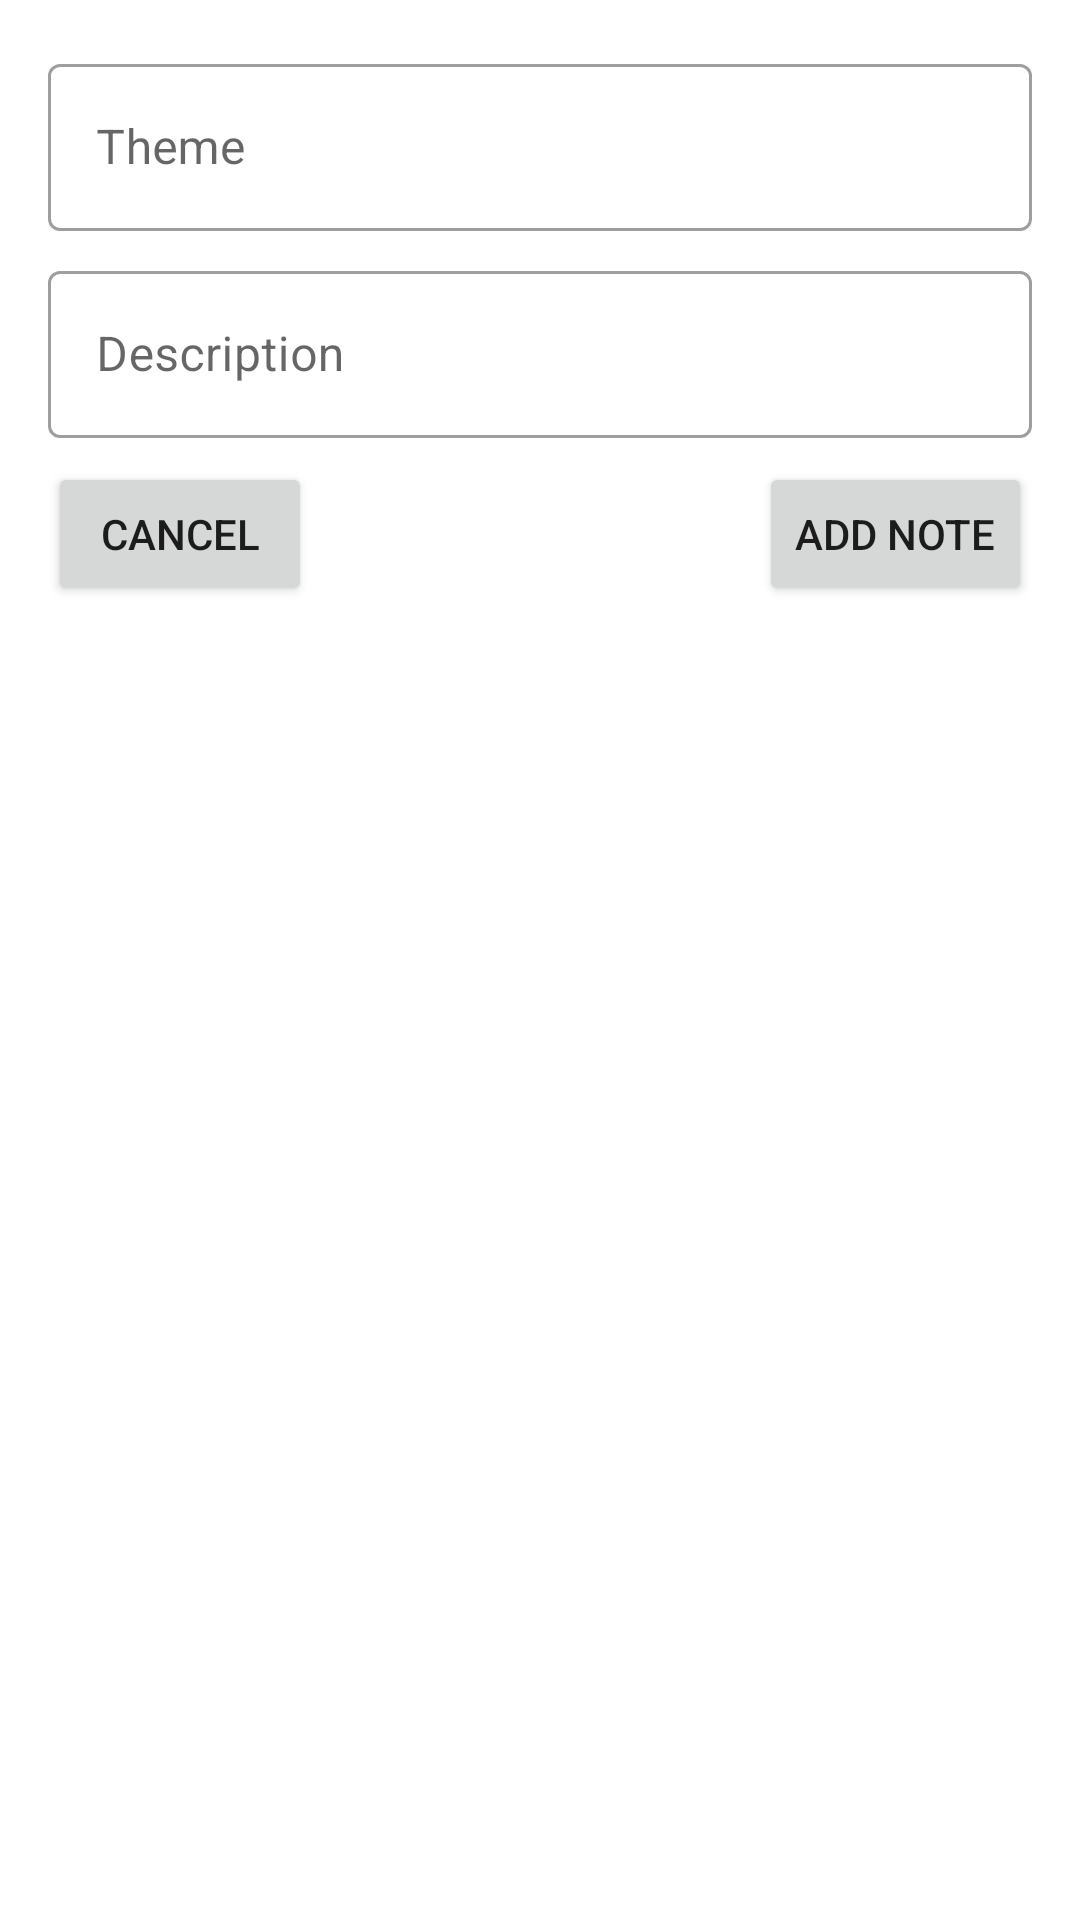

Reconstruct the res/layout file that produces this screen, plus the resources it refers to.
<!-- AndroidManifest.xml: application theme Theme.Notes -->
<!-- res/layout/fragment_add_note_dialog_list_dialog.xml -->
<?xml version="1.0" encoding="utf-8"?>
<androidx.constraintlayout.widget.ConstraintLayout xmlns:android="http://schemas.android.com/apk/res/android"
    xmlns:app="http://schemas.android.com/apk/res-auto"
    xmlns:tools="http://schemas.android.com/tools"
    android:id="@+id/addNoteConstraintLayout"
    android:layout_width="match_parent"
    android:layout_height="match_parent"
    android:clipToPadding="false"
    android:paddingTop="16dp"
    android:paddingBottom="16dp"
    tools:context=".AddNoteDialogFragment">

    <com.google.android.material.textfield.TextInputLayout
        android:id="@+id/textInputLayout"
        style="@style/Widget.MaterialComponents.TextInputLayout.OutlinedBox"
        android:layout_width="0dp"
        android:layout_height="wrap_content"
        android:layout_marginStart="16dp"
        android:layout_marginEnd="16dp"
        app:layout_constraintEnd_toEndOf="parent"
        app:layout_constraintStart_toStartOf="parent"
        app:layout_constraintTop_toTopOf="parent">

        <com.google.android.material.textfield.TextInputEditText
            android:id="@+id/editTextNoteTheme"
            android:layout_width="match_parent"
            android:layout_height="match_parent"
            android:hint="@string/hint_theme"
            android:inputType="textShortMessage|textNoSuggestions|text"
            android:singleLine="true" />
    </com.google.android.material.textfield.TextInputLayout>

    <com.google.android.material.textfield.TextInputLayout
        android:id="@+id/textInputLayout2"
        style="@style/Widget.MaterialComponents.TextInputLayout.OutlinedBox"
        android:layout_width="0dp"
        android:layout_height="wrap_content"
        android:layout_marginStart="16dp"
        android:layout_marginTop="8dp"
        android:layout_marginEnd="16dp"
        app:layout_constraintEnd_toEndOf="parent"
        app:layout_constraintStart_toStartOf="parent"
        app:layout_constraintTop_toBottomOf="@+id/textInputLayout">

        <com.google.android.material.textfield.TextInputEditText
            android:id="@+id/editTextNoteContent"
            android:layout_width="match_parent"
            android:layout_height="match_parent"
            android:hint="@string/hint_description"
            android:inputType="textLongMessage|none|textNoSuggestions"
            android:singleLine="false"
            tools:text="@tools:sample/lorem/random" />
    </com.google.android.material.textfield.TextInputLayout>

    <Button
        android:id="@+id/buttonAddNote"
        android:layout_width="wrap_content"
        android:layout_height="wrap_content"
        android:layout_marginTop="8dp"
        android:layout_marginEnd="16dp"
        android:text="Add note"
        app:icon="@drawable/ic_outline_edit_24"
        app:layout_constraintEnd_toEndOf="parent"
        app:layout_constraintTop_toBottomOf="@+id/textInputLayout2" />

    <Button
        android:id="@+id/buttonCancelAdding"
        android:layout_width="wrap_content"
        android:layout_height="wrap_content"
        android:layout_marginStart="16dp"
        android:layout_marginTop="8dp"
        android:text="Cancel"
        app:layout_constraintStart_toStartOf="parent"
        app:layout_constraintTop_toBottomOf="@+id/textInputLayout2" />

</androidx.constraintlayout.widget.ConstraintLayout>
<!-- resources referenced by this layout -->
<resources>
  <string name="hint_description">Description</string>
  <string name="hint_theme">Theme</string>
  <style name="Theme.Notes" parent="Theme.MaterialComponents.DayNight.NoActionBar">
          
          <item name="colorPrimary">#5c6bc0</item>
          <item name="colorPrimaryVariant">#26418f</item>
          <item name="colorOnPrimary">@color/white</item>
          
          <item name="colorSecondary">#7e57c2</item>
          <item name="colorSecondaryVariant">#4d2c91</item>
          <item name="colorOnSecondary">@color/white</item>
          
          <item name="android:statusBarColor" tools:targetApi="l">?attr/colorPrimary</item>
          
      </style>
  <!-- not gathered from this repository: default colours our renderer supplied (Android Studio template values) -->
  <color name="white">#FFFFFFFF</color>
</resources>
